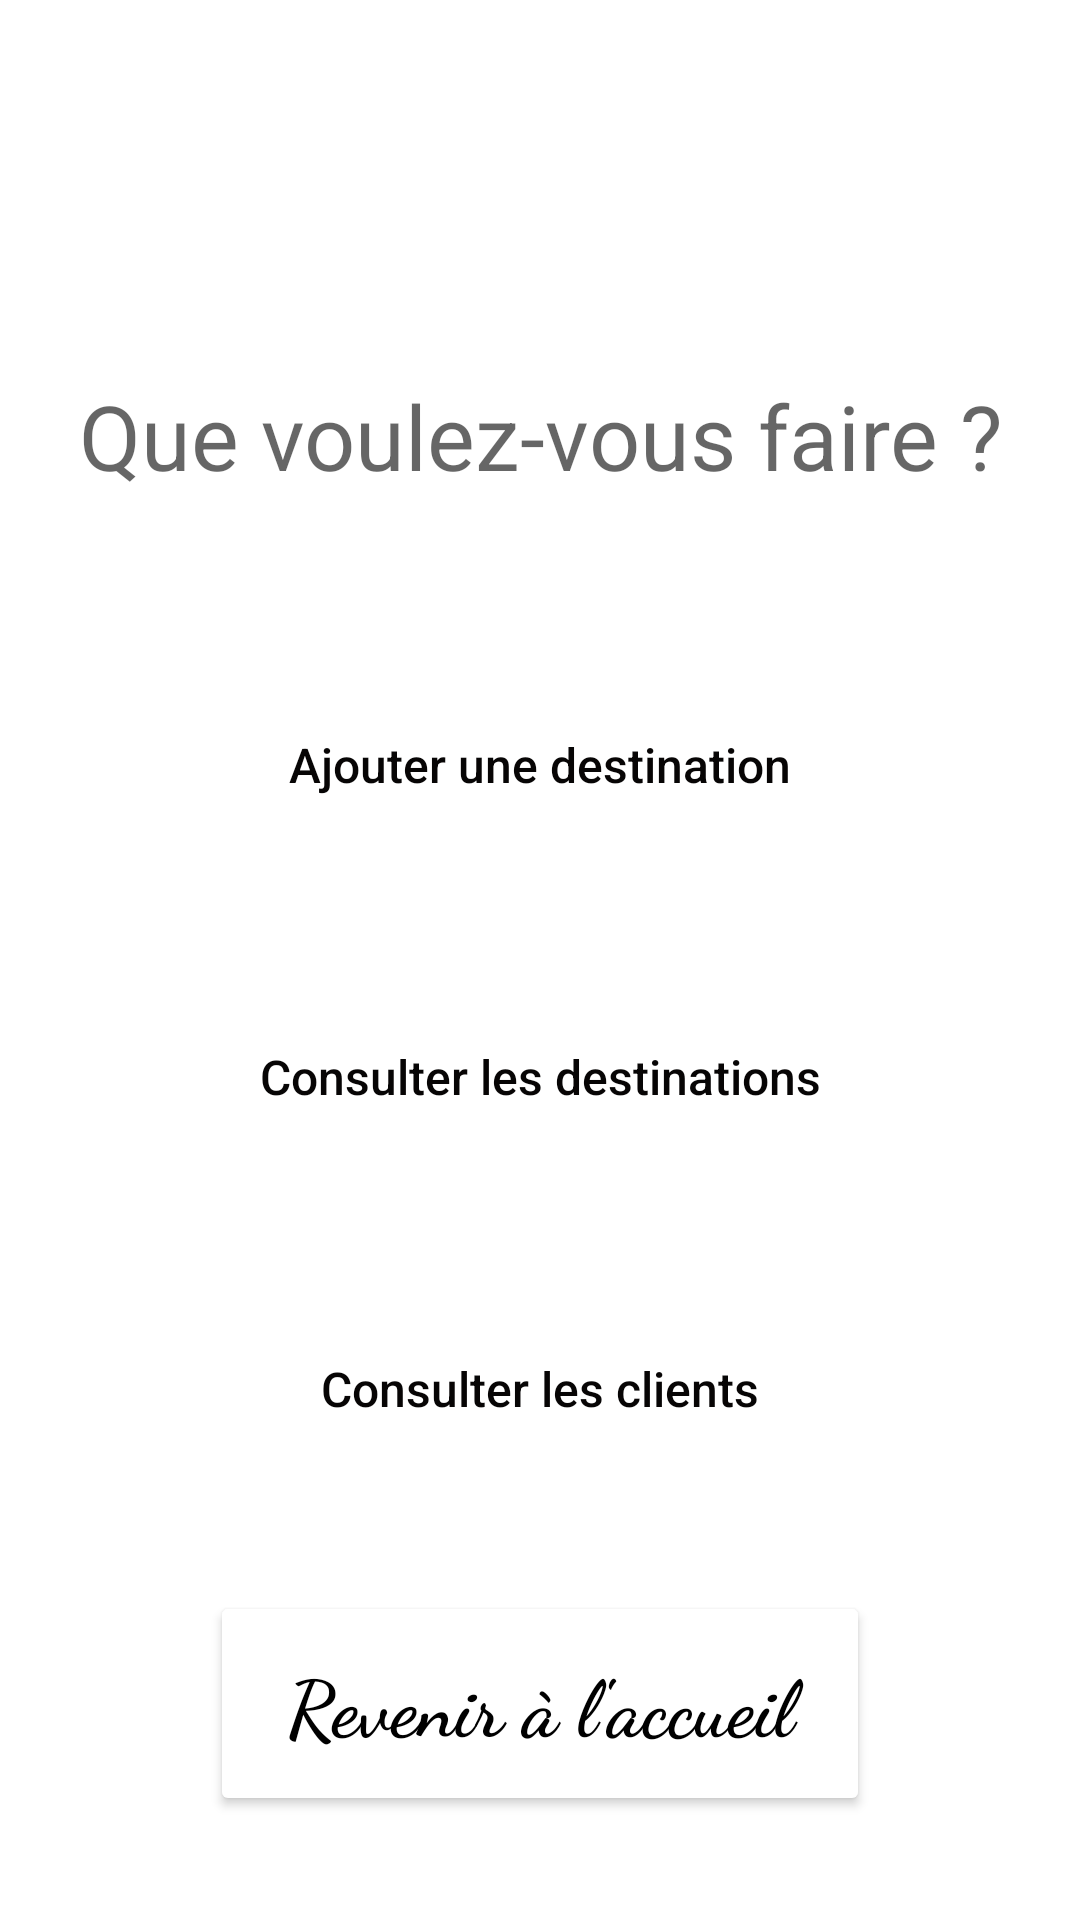

Layout XML and referenced resources for this Android screen:
<!-- AndroidManifest.xml: application theme Theme.Connexion -->
<!-- res/layout/activity_menu_admin.xml -->
<?xml version="1.0" encoding="utf-8"?>

<androidx.constraintlayout.widget.ConstraintLayout xmlns:android="http://schemas.android.com/apk/res/android"
    xmlns:app="http://schemas.android.com/apk/res-auto"
    xmlns:tools="http://schemas.android.com/tools"
    android:layout_width="match_parent"
    android:layout_height="match_parent"
    tools:context=".menuAdmin">

    <TextView
        android:id="@+id/textView3"
        android:layout_width="0dp"
        android:layout_height="wrap_content"
        android:layout_marginTop="125dp"
        android:gravity="center_horizontal"
        android:text="Que voulez-vous faire ?"
        android:textColor="@color/material_on_surface_emphasis_medium"
        android:textSize="30sp"
        app:layout_constraintEnd_toEndOf="parent"
        app:layout_constraintStart_toStartOf="parent"
        app:layout_constraintTop_toTopOf="parent"
        tools:ignore="MissingConstraints" />

    <ImageView
        android:id="@+id/imageView2"
        android:layout_width="105dp"
        android:layout_height="95dp"
        android:layout_marginStart="16dp"
        android:layout_marginLeft="16dp"
        android:layout_marginTop="16dp"
        app:layout_constraintStart_toStartOf="parent"
        app:layout_constraintTop_toTopOf="parent"
        app:srcCompat="@drawable/logoclair" />

    <Button
        android:id="@+id/ajoutDest"
        android:layout_width="0dp"
        android:layout_height="69dp"
        android:layout_marginStart="45dp"
        android:layout_marginLeft="45dp"
        android:layout_marginTop="55dp"
        android:layout_marginEnd="45dp"
        android:layout_marginRight="45dp"
        android:background="@drawable/rounds"
        android:text="Ajouter une destination"
        android:textAllCaps="false"
        android:textColor="#070505"
        android:textColorHighlight="#FFFFFF"
        android:textSize="16sp"
        app:backgroundTint="@android:color/holo_orange_light"
        app:layout_constraintEnd_toEndOf="parent"
        app:layout_constraintStart_toStartOf="parent"
        app:layout_constraintTop_toBottomOf="@+id/textView3"
        tools:ignore="MissingConstraints" />

    <Button
        android:id="@+id/button2"
        android:layout_width="0dp"
        android:layout_height="69dp"
        android:layout_marginStart="45dp"
        android:layout_marginLeft="45dp"
        android:layout_marginTop="35dp"
        android:layout_marginEnd="45dp"
        android:layout_marginRight="45dp"
        android:background="@drawable/rounds"
        android:text="Consulter les destinations"
        android:textAllCaps="false"
        android:textColor="#070505"
        android:textColorHighlight="#FFFFFF"
        android:textSize="16sp"
        app:backgroundTint="@color/teal_200"
        app:layout_constraintEnd_toEndOf="parent"
        app:layout_constraintStart_toStartOf="parent"
        app:layout_constraintTop_toBottomOf="@+id/ajoutDest"
        tools:ignore="MissingConstraints" />

    <Button
        android:id="@+id/button3"
        android:layout_width="0dp"
        android:layout_height="69dp"
        android:layout_marginStart="45dp"
        android:layout_marginLeft="45dp"
        android:layout_marginTop="35dp"
        android:layout_marginEnd="45dp"
        android:layout_marginRight="45dp"
        android:background="@drawable/rounds"
        android:text="Consulter les clients"
        android:textAllCaps="false"
        android:textColor="#070505"
        android:textColorHighlight="#FFFFFF"
        android:textSize="16sp"
        app:backgroundTint="@android:color/holo_green_light"
        app:layout_constraintEnd_toEndOf="parent"
        app:layout_constraintStart_toStartOf="parent"
        app:layout_constraintTop_toBottomOf="@+id/button2"
        tools:ignore="MissingConstraints" />

    <Button
        android:id="@+id/button4"
        android:layout_width="0dp"
        android:layout_height="75dp"
        android:layout_marginStart="70dp"
        android:layout_marginLeft="70dp"
        android:layout_marginTop="33dp"
        android:layout_marginEnd="70dp"
        android:layout_marginRight="70dp"
        android:fontFamily="cursive"
        android:text="Revenir à l'accueil"
        android:textAllCaps="false"
        android:textColor="@color/black"
        android:textSize="26sp"
        android:textStyle="bold"
        app:backgroundTint="@color/white"
        app:layout_constraintEnd_toEndOf="parent"
        app:layout_constraintStart_toStartOf="parent"
        app:layout_constraintTop_toBottomOf="@+id/button3" />

</androidx.constraintlayout.widget.ConstraintLayout>
<!-- resources referenced by this layout -->
<resources>
  <style name="Theme.Connexion" parent="Theme.MaterialComponents.DayNight.DarkActionBar">
          
          <item name="colorPrimary">#4682B4</item>
          <item name="colorPrimaryVariant">#4682B4</item>
          <item name="colorOnPrimary">@color/white</item>
          
          <item name="colorSecondary">@color/teal_200</item>
          <item name="colorSecondaryVariant">@color/teal_700</item>
          <item name="colorOnSecondary">@color/black</item>
          
          <item name="android:statusBarColor" tools:targetApi="l">?attr/colorPrimaryVariant</item>
          
      </style>
  <!-- not gathered from this repository: default colours our renderer supplied (Android Studio template values) -->
  <color name="teal_200">#FF03DAC5</color>
  <color name="teal_700">#FF018786</color>
  <color name="black">#FF000000</color>
  <color name="white">#FFFFFFFF</color>
</resources>
